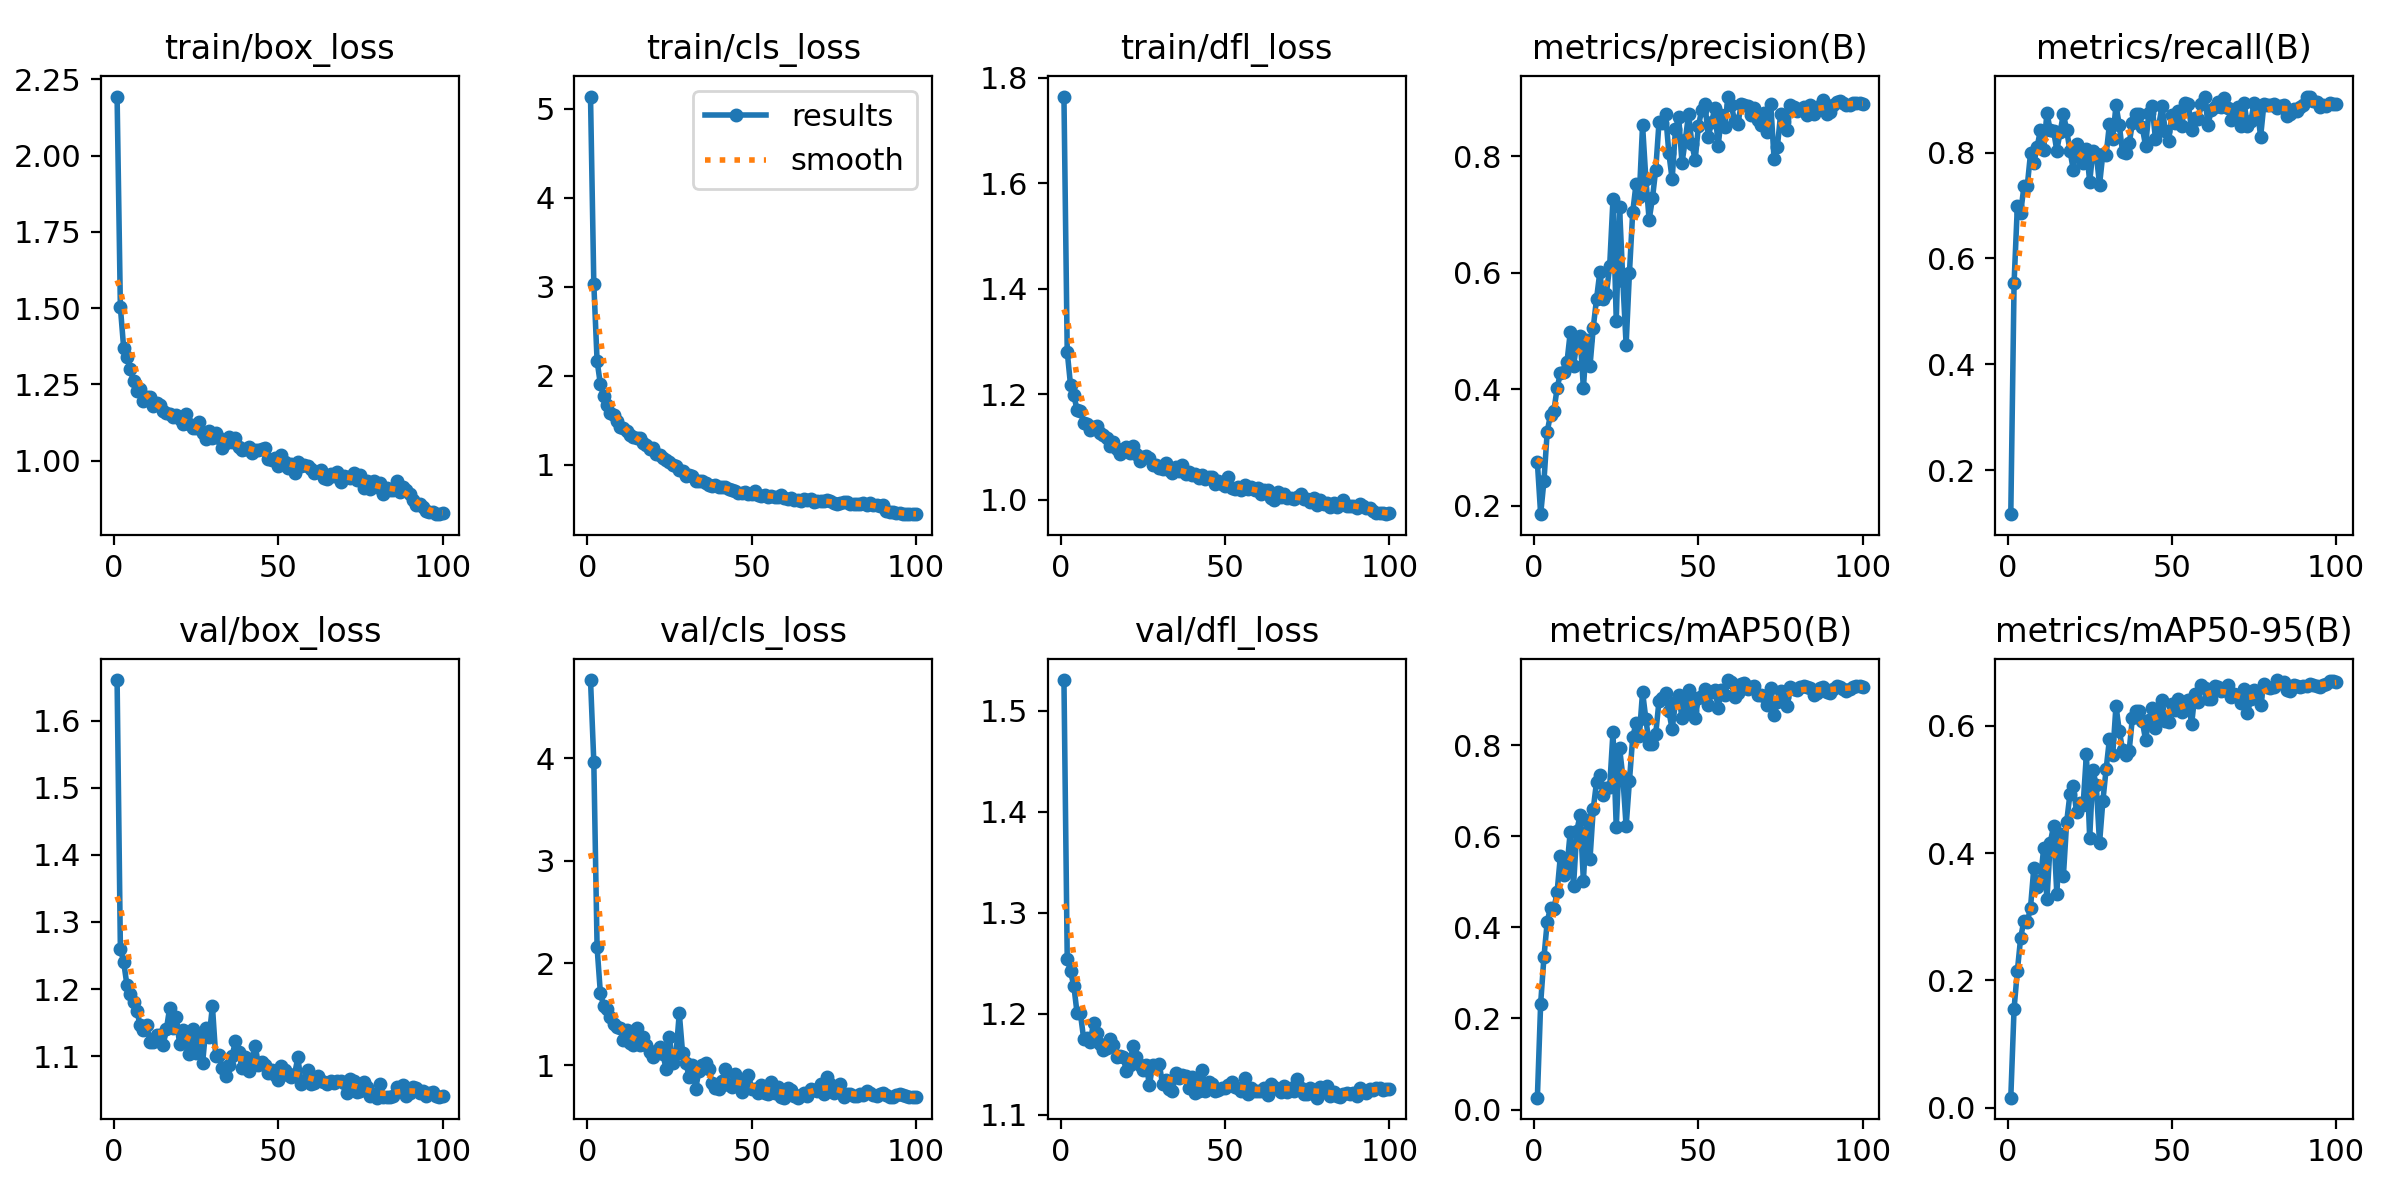

Data behind this chart, as committed beside it:
epoch, time, train/box_loss, train/cls_loss, train/dfl_loss, metrics/precision(B), metrics/recall(B), metrics/mAP50(B), metrics/mAP50-95(B), val/box_loss, val/cls_loss, val/dfl_loss, lr/pg0, lr/pg1, lr/pg2
1, 27.61, 2.194, 5.137, 1.764, 0.2746, 0.1171, 0.02616, 0.01547, 1.661, 4.765, 1.531, 6.672e-05, 6.672e-05, 6.672e-05
2, 38, 1.503, 3.036, 1.281, 0.1857, 0.5537, 0.2326, 0.1556, 1.26, 3.968, 1.255, 0.0001349, 0.0001349, 0.0001349
3, 47.68, 1.369, 2.168, 1.218, 0.2426, 0.6995, 0.3345, 0.2149, 1.24, 2.153, 1.242, 0.0002016, 0.0002016, 0.0002016
4, 58.87, 1.341, 1.904, 1.199, 0.3275, 0.686, 0.4128, 0.2669, 1.206, 1.707, 1.228, 0.000267, 0.000267, 0.000267
5, 73.93, 1.299, 1.771, 1.17, 0.3567, 0.7362, 0.4434, 0.2939, 1.193, 1.582, 1.2, 0.000267, 0.000267, 0.000267
6, 88.63, 1.26, 1.671, 1.168, 0.3622, 0.7361, 0.4396, 0.2909, 1.18, 1.55, 1.2, 0.0002642, 0.0002642, 0.0002642
7, 100, 1.23, 1.579, 1.146, 0.4015, 0.7983, 0.4772, 0.3144, 1.168, 1.469, 1.175, 0.0002615, 0.0002615, 0.0002615
8, 113.1, 1.234, 1.555, 1.144, 0.4282, 0.7798, 0.5566, 0.3763, 1.146, 1.405, 1.176, 0.0002587, 0.0002587, 0.0002587
9, 125.9, 1.197, 1.492, 1.133, 0.4295, 0.8103, 0.5159, 0.3459, 1.14, 1.373, 1.172, 0.000256, 0.000256, 0.000256
10, 137.5, 1.208, 1.428, 1.139, 0.4461, 0.8418, 0.533, 0.3558, 1.147, 1.362, 1.191, 0.0002532, 0.0002532, 0.0002532
11, 147.5, 1.207, 1.414, 1.139, 0.4977, 0.8057, 0.6097, 0.408, 1.122, 1.252, 1.181, 0.0002505, 0.0002505, 0.0002505
12, 160.3, 1.18, 1.379, 1.126, 0.4405, 0.8749, 0.4911, 0.3271, 1.12, 1.348, 1.17, 0.0002477, 0.0002477, 0.0002477
13, 171.8, 1.188, 1.337, 1.124, 0.4798, 0.8416, 0.612, 0.4162, 1.131, 1.217, 1.164, 0.000245, 0.000245, 0.000245
14, 184.7, 1.182, 1.315, 1.118, 0.4909, 0.8416, 0.6466, 0.4421, 1.131, 1.198, 1.166, 0.0002422, 0.0002422, 0.0002422
15, 197.6, 1.161, 1.297, 1.103, 0.4021, 0.8037, 0.502, 0.3357, 1.116, 1.367, 1.174, 0.0002395, 0.0002395, 0.0002395
16, 209.1, 1.157, 1.306, 1.109, 0.4842, 0.8383, 0.6356, 0.4297, 1.14, 1.199, 1.169, 0.0002367, 0.0002367, 0.0002367
17, 219.6, 1.154, 1.251, 1.096, 0.4392, 0.8729, 0.5492, 0.3639, 1.172, 1.282, 1.157, 0.000234, 0.000234, 0.000234
18, 230.8, 1.142, 1.219, 1.087, 0.5056, 0.8418, 0.6601, 0.4491, 1.142, 1.199, 1.158, 0.0002312, 0.0002312, 0.0002312
19, 244.2, 1.15, 1.178, 1.096, 0.5554, 0.8035, 0.7194, 0.493, 1.159, 1.136, 1.157, 0.0002285, 0.0002285, 0.0002285
20, 259.2, 1.136, 1.187, 1.101, 0.6009, 0.7677, 0.734, 0.506, 1.118, 1.085, 1.143, 0.0002257, 0.0002257, 0.0002257
21, 272.7, 1.119, 1.126, 1.088, 0.5543, 0.8153, 0.6907, 0.4642, 1.139, 1.14, 1.149, 0.000223, 0.000223, 0.000223
22, 286.1, 1.154, 1.113, 1.102, 0.5639, 0.7915, 0.7059, 0.4789, 1.125, 1.184, 1.168, 0.0002202, 0.0002202, 0.0002202
23, 302.5, 1.12, 1.081, 1.087, 0.6118, 0.7807, 0.7087, 0.4751, 1.104, 1.114, 1.157, 0.0002175, 0.0002175, 0.0002175
24, 314, 1.106, 1.054, 1.073, 0.7261, 0.8073, 0.8284, 0.5554, 1.141, 0.9649, 1.149, 0.0002147, 0.0002147, 0.0002147
25, 327, 1.107, 1.033, 1.082, 0.5174, 0.7451, 0.6194, 0.4239, 1.104, 1.278, 1.144, 0.0002119, 0.0002119, 0.0002119
26, 338.6, 1.126, 0.9993, 1.083, 0.7125, 0.8038, 0.7944, 0.5301, 1.129, 1.02, 1.149, 0.0002092, 0.0002092, 0.0002092
27, 349.6, 1.091, 0.9875, 1.078, 0.5864, 0.7969, 0.7306, 0.5064, 1.089, 1.11, 1.129, 0.0002064, 0.0002064, 0.0002064
28, 360.9, 1.07, 0.9476, 1.066, 0.4763, 0.7393, 0.6219, 0.4159, 1.142, 1.512, 1.149, 0.0002037, 0.0002037, 0.0002037
29, 373.2, 1.096, 0.9271, 1.065, 0.5991, 0.7974, 0.7207, 0.4814, 1.129, 1.127, 1.148, 0.0002009, 0.0002009, 0.0002009
30, 385.3, 1.075, 0.8768, 1.061, 0.7037, 0.7956, 0.8171, 0.532, 1.174, 1.027, 1.15, 0.0001982, 0.0001982, 0.0001982
31, 397.4, 1.092, 0.8813, 1.058, 0.7518, 0.8534, 0.8484, 0.5787, 1.1, 0.8884, 1.13, 0.0001954, 0.0001954, 0.0001954
32, 410.8, 1.076, 0.8741, 1.069, 0.7308, 0.8251, 0.8194, 0.554, 1.102, 1.004, 1.135, 0.0001927, 0.0001927, 0.0001927
33, 421.5, 1.042, 0.8242, 1.056, 0.8534, 0.8894, 0.9169, 0.6318, 1.083, 0.775, 1.126, 0.0001899, 0.0001899, 0.0001899
34, 433.7, 1.057, 0.8236, 1.051, 0.7612, 0.8523, 0.8578, 0.592, 1.071, 0.9508, 1.124, 0.0001872, 0.0001872, 0.0001872
35, 445.3, 1.078, 0.8193, 1.063, 0.6908, 0.8002, 0.8028, 0.5625, 1.087, 1.007, 1.141, 0.0001844, 0.0001844, 0.0001844
36, 456.9, 1.06, 0.7934, 1.055, 0.7278, 0.7998, 0.8035, 0.5541, 1.1, 1.021, 1.136, 0.0001817, 0.0001817, 0.0001817
37, 470.2, 1.074, 0.7751, 1.066, 0.7764, 0.8171, 0.8246, 0.5605, 1.122, 0.9641, 1.139, 0.0001789, 0.0001789, 0.0001789
38, 480.6, 1.045, 0.7624, 1.048, 0.8581, 0.8549, 0.8972, 0.613, 1.106, 0.8246, 1.138, 0.0001762, 0.0001762, 0.0001762
39, 492, 1.036, 0.7767, 1.053, 0.8566, 0.873, 0.9041, 0.6234, 1.082, 0.7801, 1.126, 0.0001734, 0.0001734, 0.0001734
40, 503.6, 1.037, 0.7509, 1.046, 0.8725, 0.8735, 0.9148, 0.6238, 1.098, 0.7658, 1.137, 0.0001707, 0.0001707, 0.0001707
41, 515.5, 1.046, 0.7469, 1.049, 0.8053, 0.8475, 0.8748, 0.6071, 1.078, 0.8522, 1.121, 0.0001679, 0.0001679, 0.0001679
42, 527.2, 1.026, 0.7461, 1.041, 0.7604, 0.8128, 0.8348, 0.5783, 1.096, 0.9682, 1.123, 0.0001652, 0.0001652, 0.0001652
43, 537.3, 1.036, 0.7293, 1.047, 0.8459, 0.8756, 0.8941, 0.6093, 1.115, 0.8056, 1.144, 0.0001624, 0.0001624, 0.0001624
44, 548.9, 1.035, 0.7173, 1.039, 0.8667, 0.8879, 0.9103, 0.6286, 1.087, 0.7864, 1.123, 0.0001597, 0.0001597, 0.0001597
45, 560.5, 1.038, 0.701, 1.043, 0.7886, 0.8259, 0.8594, 0.5966, 1.091, 0.9159, 1.132, 0.0001569, 0.0001569, 0.0001569
46, 571.9, 1.042, 0.6894, 1.043, 0.8273, 0.8507, 0.8883, 0.6159, 1.087, 0.8453, 1.131, 0.0001542, 0.0001542, 0.0001542
47, 582.6, 1.005, 0.6854, 1.029, 0.8728, 0.8878, 0.9217, 0.6405, 1.075, 0.7388, 1.123, 0.0001514, 0.0001514, 0.0001514
48, 595.3, 1.002, 0.6903, 1.036, 0.821, 0.8413, 0.8749, 0.6073, 1.079, 0.8494, 1.124, 0.0001486, 0.0001486, 0.0001486
49, 606.5, 1.009, 0.6776, 1.029, 0.7933, 0.8217, 0.8607, 0.6061, 1.072, 0.9095, 1.126, 0.0001459, 0.0001459, 0.0001459
50, 618.1, 0.982, 0.6716, 1.026, 0.8526, 0.8701, 0.9026, 0.6348, 1.065, 0.7707, 1.127, 0.0001431, 0.0001431, 0.0001431
51, 630.1, 1.019, 0.7084, 1.044, 0.8791, 0.8564, 0.9075, 0.6251, 1.085, 0.7699, 1.13, 0.0001404, 0.0001404, 0.0001404
52, 641.6, 0.9951, 0.6654, 1.022, 0.8889, 0.879, 0.9241, 0.6425, 1.079, 0.7313, 1.132, 0.0001376, 0.0001376, 0.0001376
53, 654.3, 0.9771, 0.647, 1.02, 0.8335, 0.8508, 0.8878, 0.6216, 1.072, 0.8141, 1.127, 0.0001349, 0.0001349, 0.0001349
54, 665, 0.9886, 0.6599, 1.025, 0.8586, 0.894, 0.9177, 0.635, 1.068, 0.7332, 1.127, 0.0001321, 0.0001321, 0.0001321
55, 676.7, 0.9604, 0.6447, 1.018, 0.8825, 0.8923, 0.9217, 0.6408, 1.073, 0.7247, 1.124, 0.0001294, 0.0001294, 0.0001294
56, 689.9, 0.9963, 0.6475, 1.028, 0.8172, 0.8419, 0.8824, 0.6022, 1.098, 0.8425, 1.136, 0.0001266, 0.0001266, 0.0001266
57, 701, 0.9833, 0.6422, 1.02, 0.8713, 0.8643, 0.922, 0.6499, 1.058, 0.7275, 1.121, 0.0001239, 0.0001239, 0.0001239
58, 713.9, 0.9854, 0.6418, 1.025, 0.851, 0.8632, 0.9095, 0.6374, 1.062, 0.7937, 1.126, 0.0001211, 0.0001211, 0.0001211
59, 725.2, 0.9829, 0.6608, 1.019, 0.9024, 0.891, 0.943, 0.6644, 1.079, 0.6899, 1.124, 0.0001184, 0.0001184, 0.0001184
60, 738.5, 0.9722, 0.6273, 1.022, 0.8874, 0.9056, 0.9382, 0.6596, 1.058, 0.6855, 1.123, 0.0001156, 0.0001156, 0.0001156
... 40 more rows
